pico-8 play session: hold → + tap 🅾

[t = 1 s] hold → ~1s, tap 🅾 ~2×
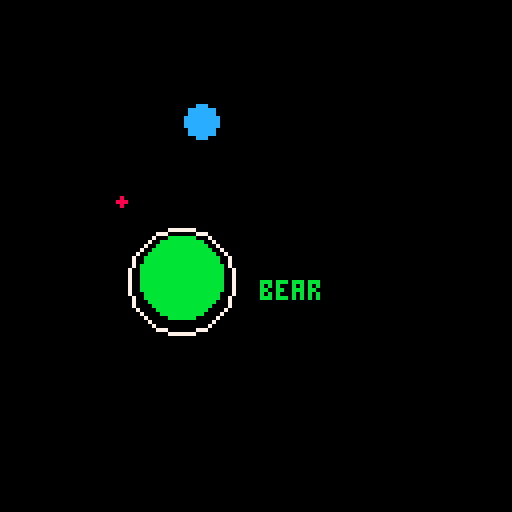
[t = 2 s] hold → ~2s, tap 🅾 ~4×
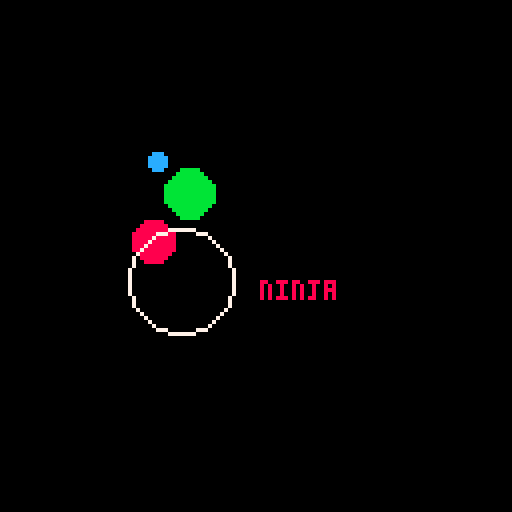
[t = 4 s] hold → ~4s, tap 🅾 ~7×
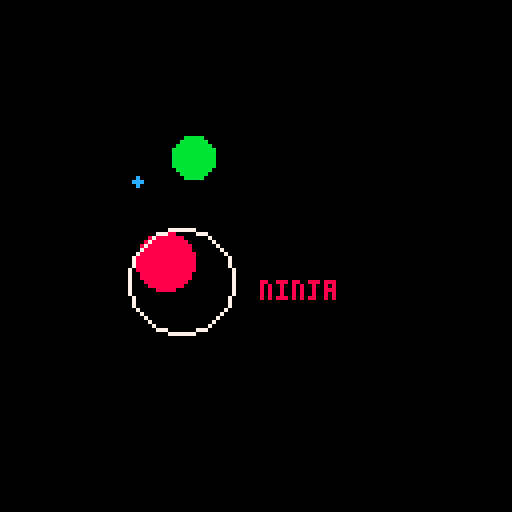

pico-8 cartridge
version 42
__lua__
function _init()
	
	t=0
	
	choices={"bear","hunter","ninja"}
	cols={11,12,8}
	coltab={
		{11,3,1},
		{12,13,1},
		{8,2,1}
	}
	
	pos={
		{30,50,1},
		{50,30,4},
		{45,70,10}
	}
	
	sel=1
	curx=pos[sel][1]
	cury=pos[sel][2]
	curr=pos[sel][3]
	curx2=pos[sel+1][1]
	cury2=pos[sel+1][2]
	curr2=pos[sel+1][3]
	curx3=pos[sel+2][1]
	cury3=pos[sel+2][2]
	curr3=pos[sel+2][3]
end

function _update60()
	
	t+=1
	
	if btnp(⬅️) then
		if sel<3 then
			sel+=1
		else
			sel=1
		end
	end
	
	if btnp(➡️) then
		if sel>1 then
			sel-=1
		else
			sel=3
		end
	end
	
	if sel==1 then
		tx=pos[1][1]
		ty=pos[1][2]
		rd1=pos[1][3]
		tx2=pos[2][1]
		ty2=pos[2][2]
		rd2=pos[2][3]
		tx3=pos[3][1]
		ty3=pos[3][2]
		rd3=pos[3][3]
	elseif sel==2 then
		tx=pos[2][1]
		ty=pos[2][2]
		rd1=pos[2][3]
		tx2=pos[3][1]
		ty2=pos[3][2]
		rd2=pos[3][3]
		tx3=pos[1][1]
		ty3=pos[1][2]
		rd3=pos[1][3]
	else
		tx=pos[3][1]
		ty=pos[3][2]
		rd1=pos[3][3]
		tx2=pos[1][1]
		ty2=pos[1][2]
		rd2=pos[1][3]
		tx3=pos[2][1]
		ty3=pos[2][2]
		rd3=pos[2][3]
	end
	
	curx+=(tx-curx)/12
	cury+=(ty-cury)/12
	curr+=(rd1-curr)/12
	curx2+=(tx2-curx2)/12
	cury2+=(ty2-cury2)/12
	curr2+=(rd2-curr2)/12
	curx3+=(tx3-curx3)/12
	cury3+=(ty3-cury3)/12
	curr3+=(rd3-curr3)/12
end

function _draw()
	cls()
	
	local yoff,yoff2,yoff3=0,0,0
	
	if (pos[3][2]-cury)<10 
	and (pos[3][1]-curx)<0.5 then
		curx=pos[3][1]
		yoff=sin(t/60)
	elseif (pos[3][2]-cury2)<10
	and (pos[3][1]-curx2)<0.5 then
		curx2=pos[3][1]
		yoff2=sin(t/60)
	elseif (pos[3][2]-cury3)<10
	and (pos[3][1]-curx3)<0.5 then
		curx3=pos[3][1]
		yoff3=sin(t/60)
	end
	
	circfill(curx,cury+yoff,curr,8)
	circfill(curx2,cury2+yoff2,curr2,12)
	circfill(curx3,cury3+yoff3,curr3,11)
	
	circ(pos[3][1],pos[3][2],13,7)
	
	print(choices[sel],pos[3][1]+20,pos[3][2],cols[sel])
end
__gfx__
00000000000000000000000000000000000000000000000000000000000000000000000000000000000000000000000000000000000000000000000000000000
00000000000000000000000000000000000000000000000000000000000000000000000000000000000000000000000000000000000000000000000000000000
00700700000000000000000000000000000000000000000000000000000000000000000000000000000000000000000000000000000000000000000000000000
00077000000000000000000000000000000000000000000000000000000000000000000000000000000000000000000000000000000000000000000000000000
00077000000000000000000000000000000000000000000000000000000000000000000000000000000000000000000000000000000000000000000000000000
00700700000000000000000000000000000000000000000000000000000000000000000000000000000000000000000000000000000000000000000000000000
